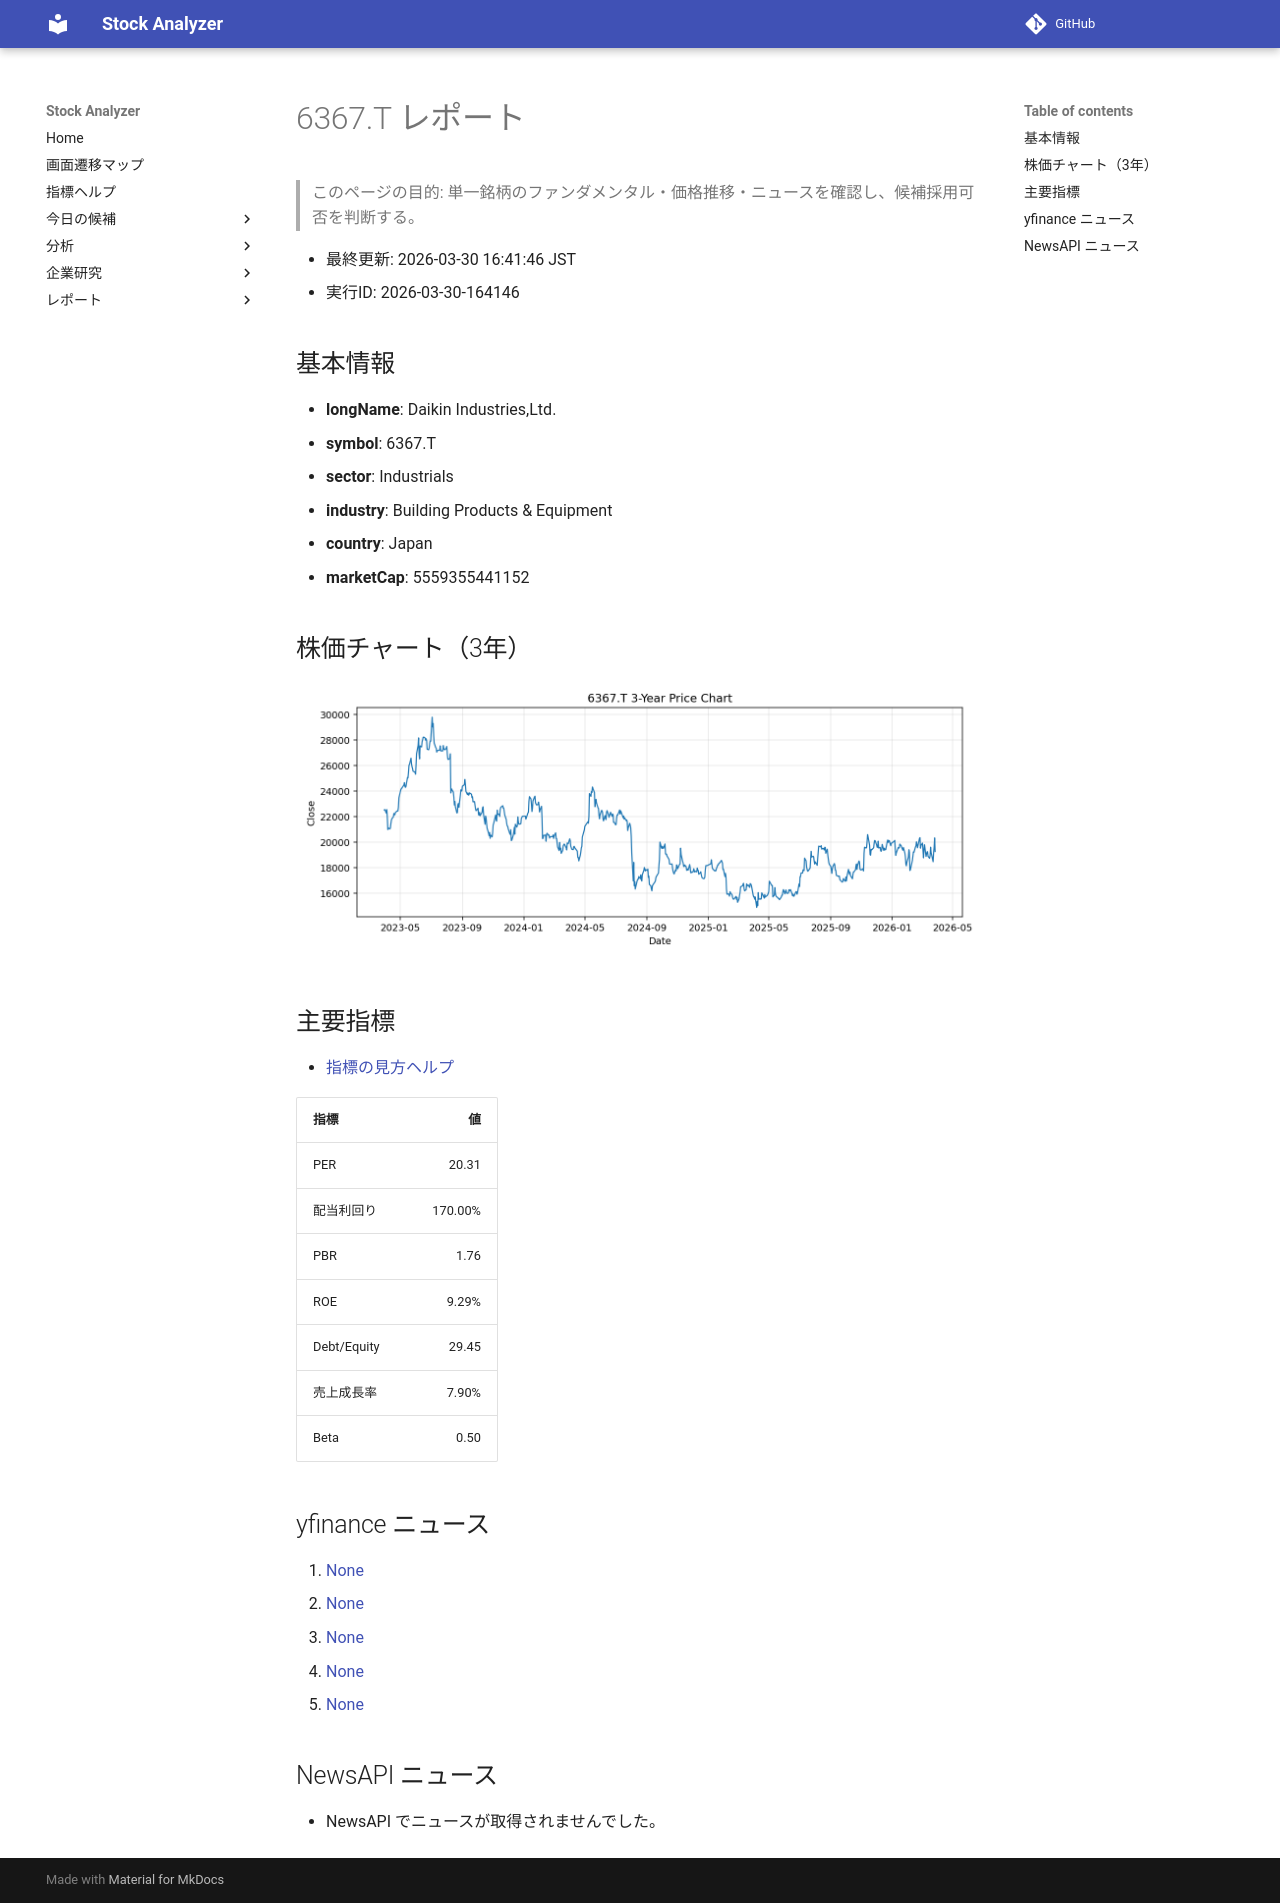

repository: Yumi-note/Making-APP · page: reports/2026-03-30/164146/6367_T/index.html · generator: mkdocs

# 6367.T レポート

> このページの目的: 単一銘柄のファンダメンタル・価格推移・ニュースを確認し、候補採用可否を判断する。

- 最終更新: 2026-03-30 16:41:46 JST
- 実行ID: 2026-03-30-164146

## 基本情報

- **longName**: Daikin Industries,Ltd.
- **symbol**: 6367.T
- **sector**: Industrials
- **industry**: Building Products & Equipment
- **country**: Japan
- **marketCap**: 5559355441152

## 株価チャート（3年）

![6367.T 3-year price chart](6367_T_3y.png)

## 主要指標

- [指標の見方ヘルプ](../../../../indicators.md)

| 指標 | 値 |
|---|---:|
| PER | 20.31 |
| 配当利回り | 170.00% |
| PBR | 1.76 |
| ROE | 9.29% |
| Debt/Equity | 29.45 |
| 売上成長率 | 7.90% |
| Beta | 0.50 |

## yfinance ニュース

1. [None](None)
2. [None](None)
3. [None](None)
4. [None](None)
5. [None](None)

## NewsAPI ニュース

- NewsAPI でニュースが取得されませんでした。
